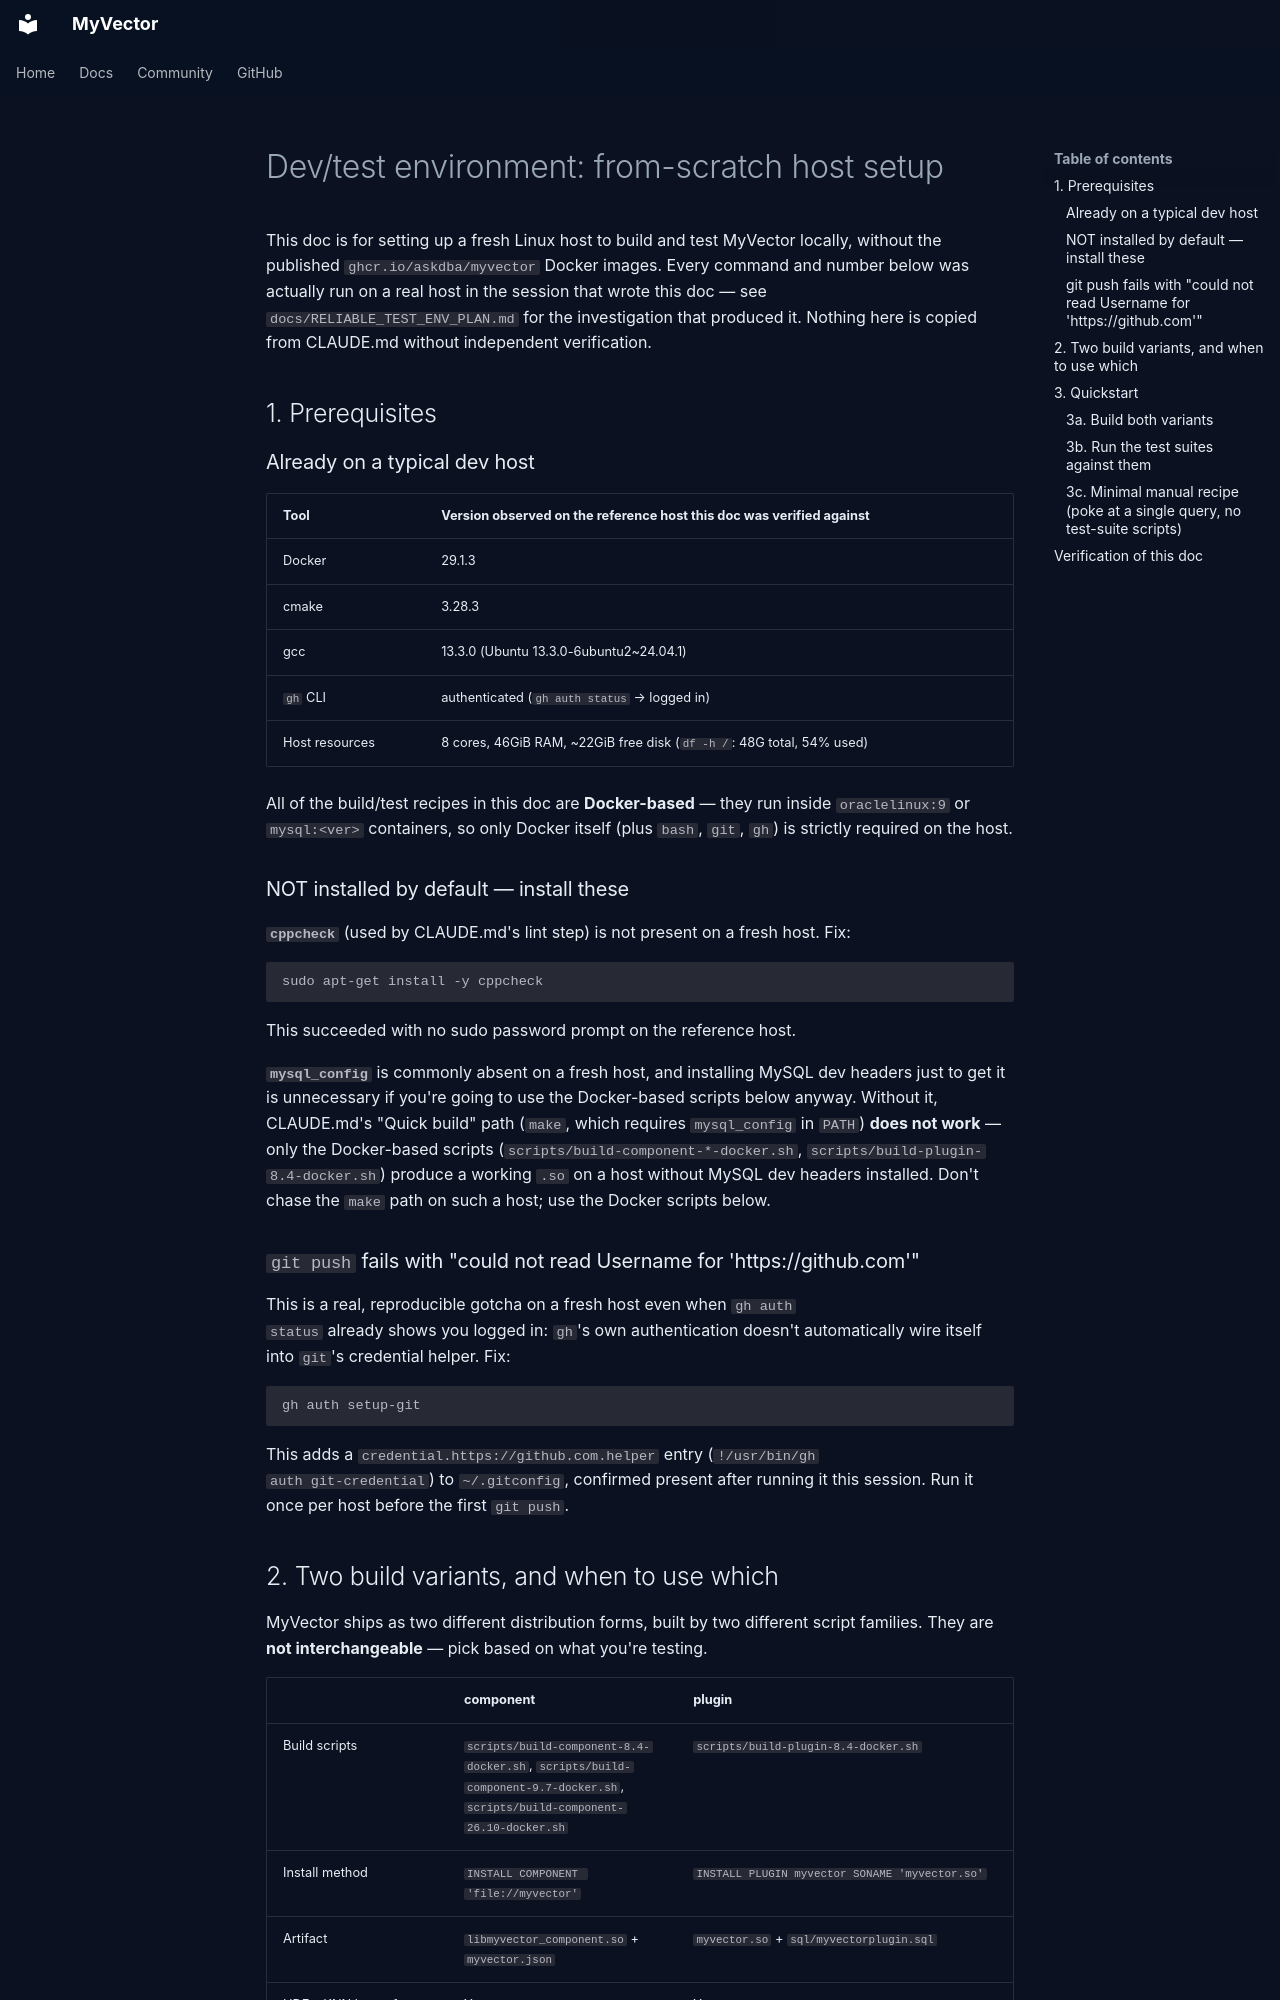

repository: askdba/myvector · page: DEV_TEST_ENVIRONMENT/index.html · generator: mkdocs

# Dev/test environment: from-scratch host setup

This doc is for setting up a fresh Linux host to build and test MyVector
locally, without the published `ghcr.io/askdba/myvector` Docker images.
Every command and number below was actually run on a real host in the
session that wrote this doc — see `docs/RELIABLE_TEST_ENV_PLAN.md` for the
investigation that produced it. Nothing here is copied from CLAUDE.md
without independent verification.

## 1. Prerequisites

### Already on a typical dev host

| Tool | Version observed on the reference host this doc was verified against |
|---|---|
| Docker | 29.1.3 |
| cmake | 3.28.3 |
| gcc | 13.3.0 (Ubuntu 13.3.0-6ubuntu2~24.04.1) |
| `gh` CLI | authenticated (`gh auth status` → logged in) |
| Host resources | 8 cores, 46GiB RAM, ~22GiB free disk (`df -h /`: 48G total, 54% used) |

All of the build/test recipes in this doc are **Docker-based** — they run
inside `oraclelinux:9` or `mysql:<ver>` containers, so only Docker itself
(plus `bash`, `git`, `gh`) is strictly required on the host.

### NOT installed by default — install these

**`cppcheck`** (used by CLAUDE.md's lint step) is not present on a fresh
host. Fix:
```bash
sudo apt-get install -y cppcheck
```
This succeeded with no sudo password prompt on the reference host.

**`mysql_config`** is commonly absent on a fresh host, and installing
MySQL dev headers just to get it is unnecessary if you're going to use the
Docker-based scripts below anyway. Without it, CLAUDE.md's "Quick build"
path (`make`, which requires `mysql_config` in `PATH`) **does not work** —
only the Docker-based scripts (`scripts/build-component-*-docker.sh`,
`scripts/build-plugin-8.4-docker.sh`) produce a working `.so` on a host
without MySQL dev headers installed. Don't chase the `make` path on such a
host; use the Docker scripts below.

### `git push` fails with "could not read Username for 'https://github.com'"

This is a real, reproducible gotcha on a fresh host even when `gh auth
status` already shows you logged in: `gh`'s own authentication doesn't
automatically wire itself into `git`'s credential helper. Fix:
```bash
gh auth setup-git
```
This adds a `credential.https://github.com.helper` entry (`!/usr/bin/gh
auth git-credential`) to `~/.gitconfig`, confirmed present after running it
this session. Run it once per host before the first `git push`.
